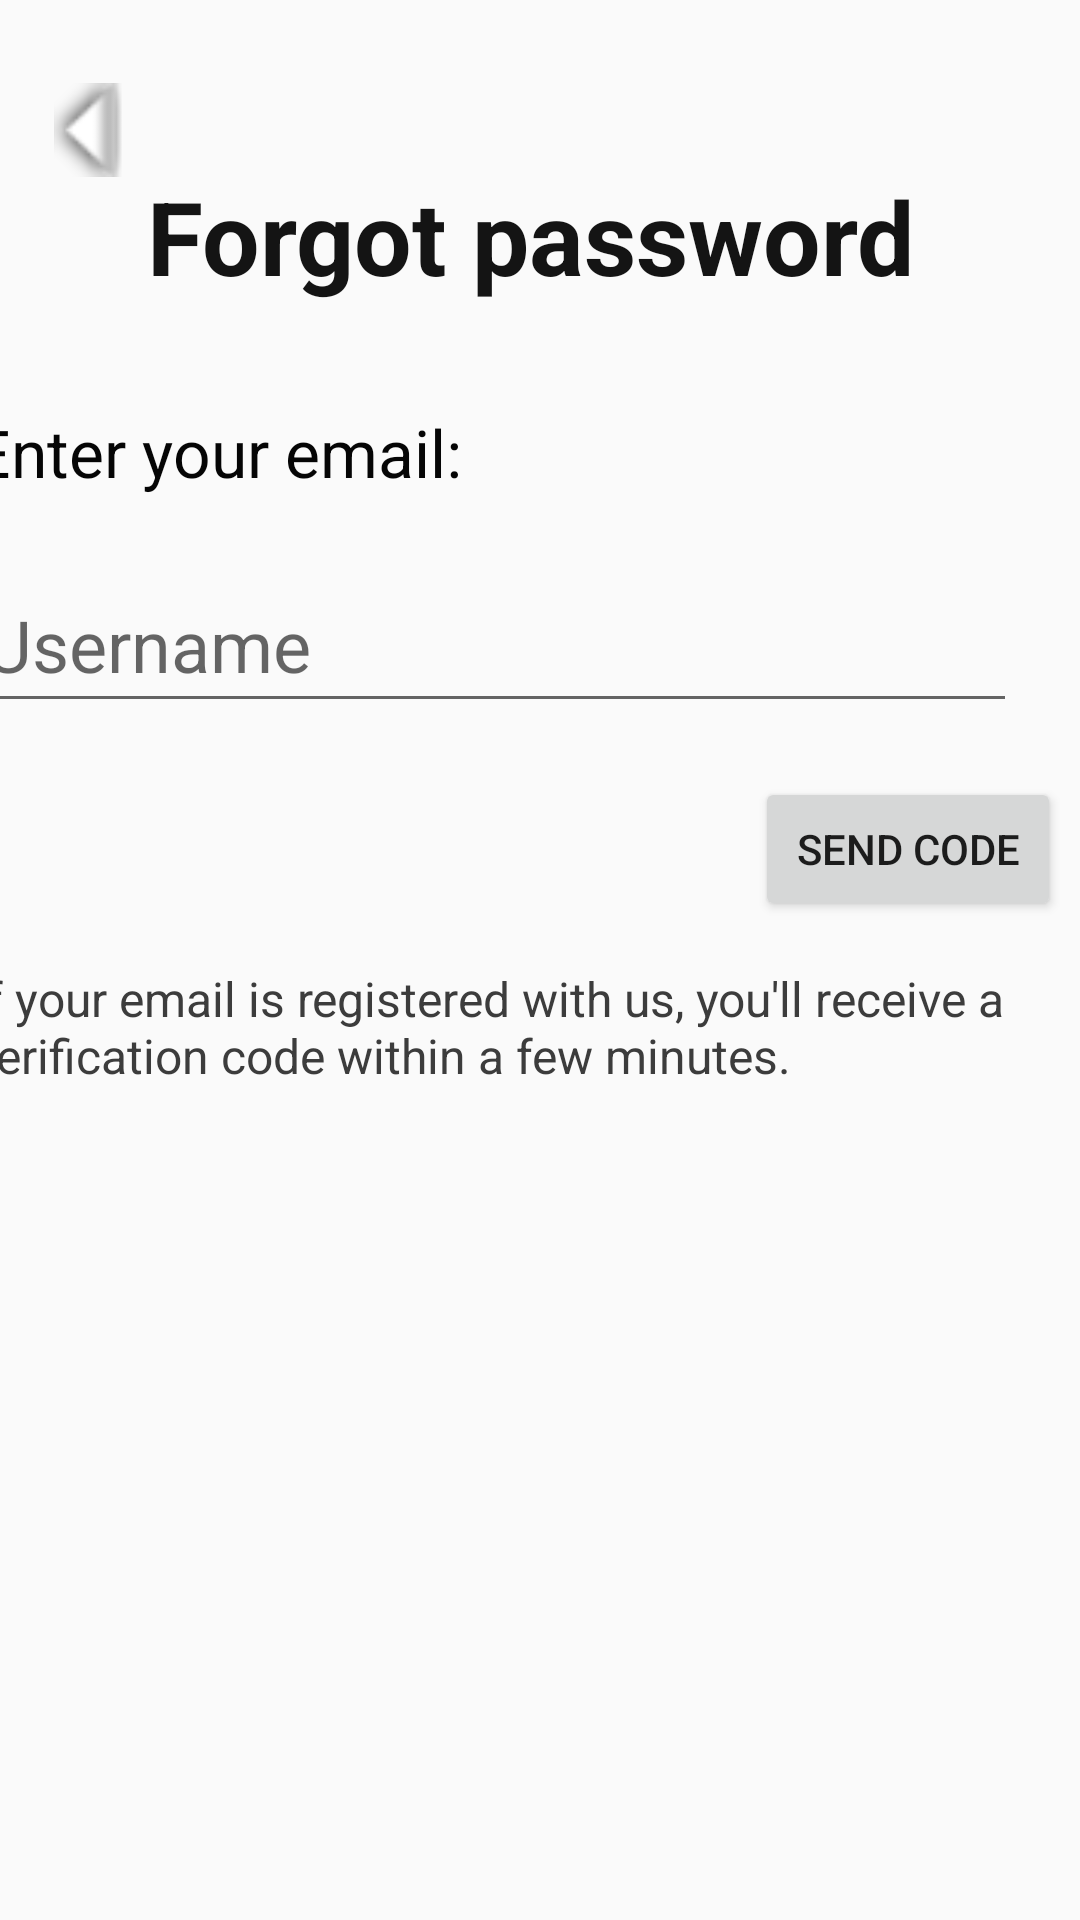

Android layout source for this screen:
<!-- AndroidManifest.xml: application theme Theme.MyApplication -->
<!-- res/layout/staff_login2.xml -->
<?xml version="1.0" encoding="utf-8"?>
<androidx.constraintlayout.widget.ConstraintLayout xmlns:android="http://schemas.android.com/apk/res/android"
    xmlns:app="http://schemas.android.com/apk/res-auto"
    xmlns:tools="http://schemas.android.com/tools"
    android:layout_width="match_parent"
    android:layout_height="match_parent">

    <TextView
        android:id="@+id/textView54"
        android:layout_width="363dp"
        android:layout_height="90dp"
        android:layout_marginStart="16dp"
        android:layout_marginTop="15dp"
        android:layout_marginEnd="32dp"
        android:text="If your email is registered with us, you'll receive a verification code within a few minutes."
        android:textAppearance="@android:style/TextAppearance.Material.Large"
        android:textColor="#3C3C3C"
        android:textSize="16sp"
        app:layout_constraintEnd_toEndOf="parent"
        app:layout_constraintStart_toStartOf="parent"
        app:layout_constraintTop_toBottomOf="@+id/button20" />

    <Button
        android:id="@+id/button20"
        android:layout_width="102dp"
        android:layout_height="wrap_content"
        android:layout_marginStart="277dp"
        android:layout_marginTop="18dp"
        android:layout_marginEnd="32dp"
        android:text="Send code"
        app:layout_constraintEnd_toEndOf="parent"
        app:layout_constraintStart_toStartOf="parent"
        app:layout_constraintTop_toBottomOf="@+id/editText3" />

    <com.google.android.material.textfield.TextInputEditText
        android:id="@+id/editText3"
        android:layout_width="348dp"
        android:layout_height="55dp"
        android:layout_marginStart="16dp"
        android:layout_marginTop="19dp"
        android:layout_marginEnd="47dp"
        android:hint="Username"
        android:textSize="24sp"
        app:layout_constraintEnd_toEndOf="parent"
        app:layout_constraintStart_toStartOf="parent"
        app:layout_constraintTop_toBottomOf="@+id/textView53" />

    <TextView
        android:id="@+id/textView53"
        android:layout_width="275dp"
        android:layout_height="31dp"
        android:layout_marginStart="16dp"
        android:layout_marginTop="9dp"
        android:layout_marginEnd="120dp"
        android:text="Enter your email:"
        android:textAppearance="@android:style/TextAppearance.Material.Large"
        android:textColor="#050505"
        app:layout_constraintEnd_toEndOf="parent"
        app:layout_constraintStart_toStartOf="parent"
        app:layout_constraintTop_toBottomOf="@+id/textView36" />

    <TextView
        android:id="@+id/textView36"
        android:layout_width="262dp"
        android:layout_height="71dp"
        android:layout_marginStart="32dp"
        android:layout_marginTop="56dp"
        android:layout_marginEnd="32dp"
        android:text="Forgot password"
        android:textColor="#141414"
        android:textSize="34sp"
        android:textStyle="bold"
        app:layout_constraintEnd_toEndOf="parent"
        app:layout_constraintHorizontal_bias="0.497"
        app:layout_constraintStart_toStartOf="parent"
        app:layout_constraintTop_toTopOf="parent" />

    <ImageButton
        android:id="@+id/imageButton9"
        android:layout_width="60dp"
        android:layout_height="54dp"
        android:layout_marginTop="16dp"
        android:background="#00FFFFFF"
        android:rotation="90"
        android:scaleX="2"
        android:scaleY="2"
        app:layout_constraintStart_toStartOf="parent"
        app:layout_constraintTop_toTopOf="parent"
        app:srcCompat="@android:drawable/arrow_down_float" />
</androidx.constraintlayout.widget.ConstraintLayout>
<!-- resources referenced by this layout -->
<resources>
  <style name="Theme.MyApplication" parent="Theme.AppCompat.Light.NoActionBar" />
</resources>
